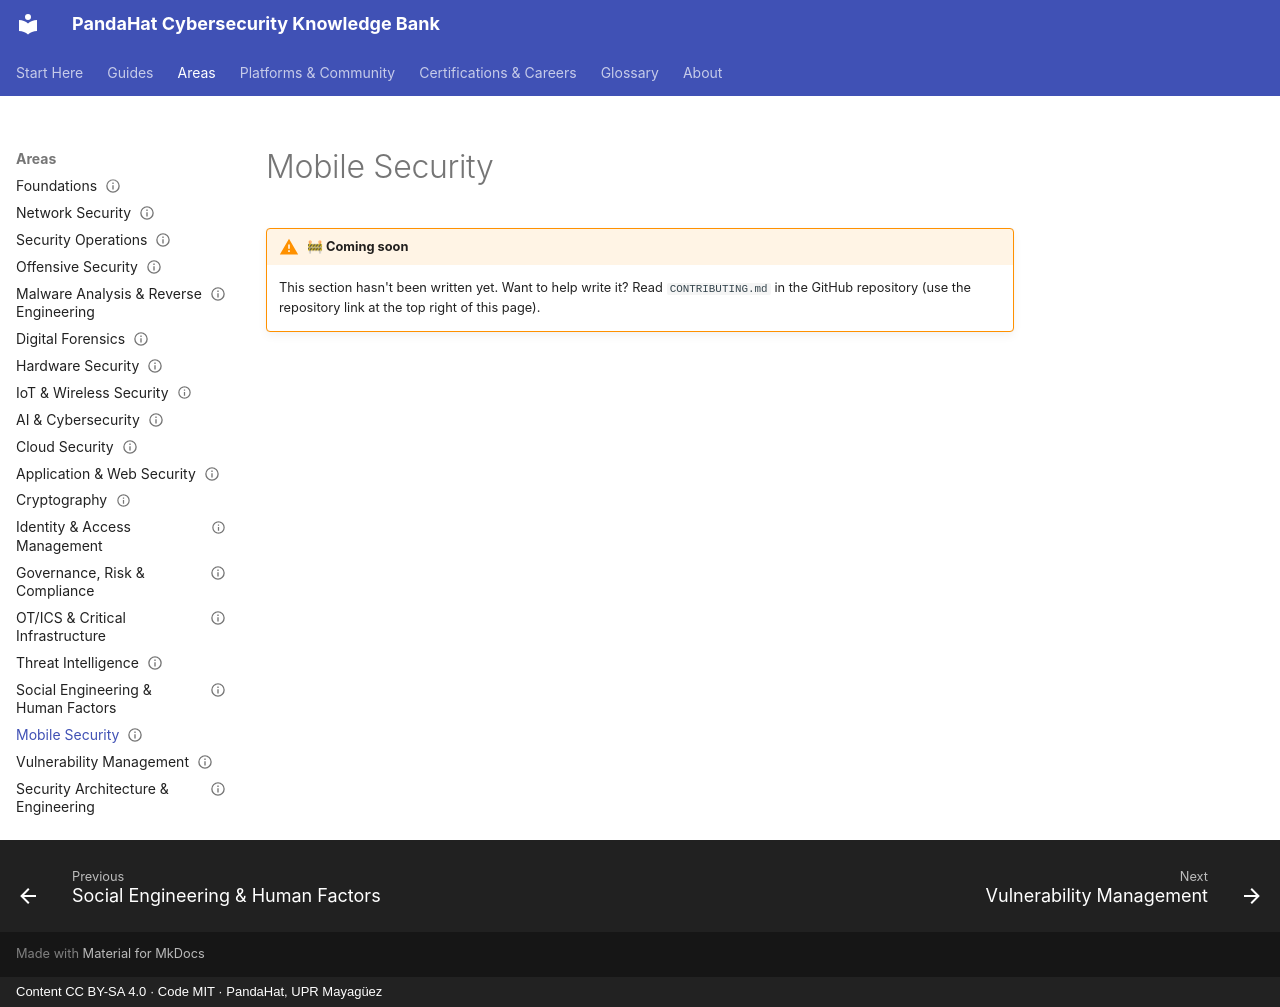

repository: pandahat-uprm/Pandahat-Cybersecurity-Knowledge-Bank · page: areas/mobile-security/index.html · generator: mkdocs · copyright: Content CC BY-SA 4.0 · Code MIT · PandaHat, UPR Mayagüez

---
title: "Mobile Security"
status: stub
last_reviewed: 2026-09-22
---

# Mobile Security

!!! warning "🚧 Coming soon"
    This section hasn't been written yet. Want to help write it? Read `CONTRIBUTING.md` in the GitHub repository (use the repository link at the top right of this page).
